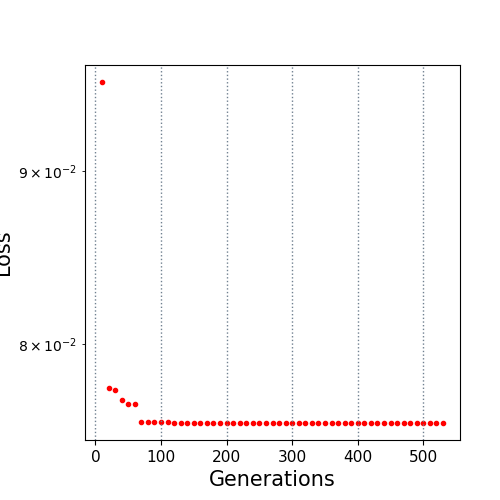

Data behind this chart, as committed beside it:
10.0, 0.095652
20.0, 0.07766
30.0, 0.07755
40.0, 0.07701
50.0, 0.07682
60.0, 0.07682
70.0, 0.07589
80.0, 0.07589
90.0, 0.07589
100.0, 0.07589
110.0, 0.07589
120.0, 0.07583
130.0, 0.07583
140.0, 0.07583
150.0, 0.07583
160.0, 0.07583
170.0, 0.07583
180.0, 0.07583
190.0, 0.07583
200.0, 0.07583
210.0, 0.07583
220.0, 0.07583
230.0, 0.07583
240.0, 0.07583
250.0, 0.07583
260.0, 0.07583
270.0, 0.07583
280.0, 0.07583
290.0, 0.07583
300.0, 0.07583
310.0, 0.07583
320.0, 0.07583
330.0, 0.07583
340.0, 0.07583
350.0, 0.07583
360.0, 0.07583
370.0, 0.07583
380.0, 0.07583
390.0, 0.07583
400.0, 0.07583
410.0, 0.07583
420.0, 0.07583
430.0, 0.07583
440.0, 0.07583
450.0, 0.07583
460.0, 0.07583
470.0, 0.07583
480.0, 0.07583
490.0, 0.07583
500.0, 0.07583
510.0, 0.07583
520.0, 0.07583
530.0, 0.07583
